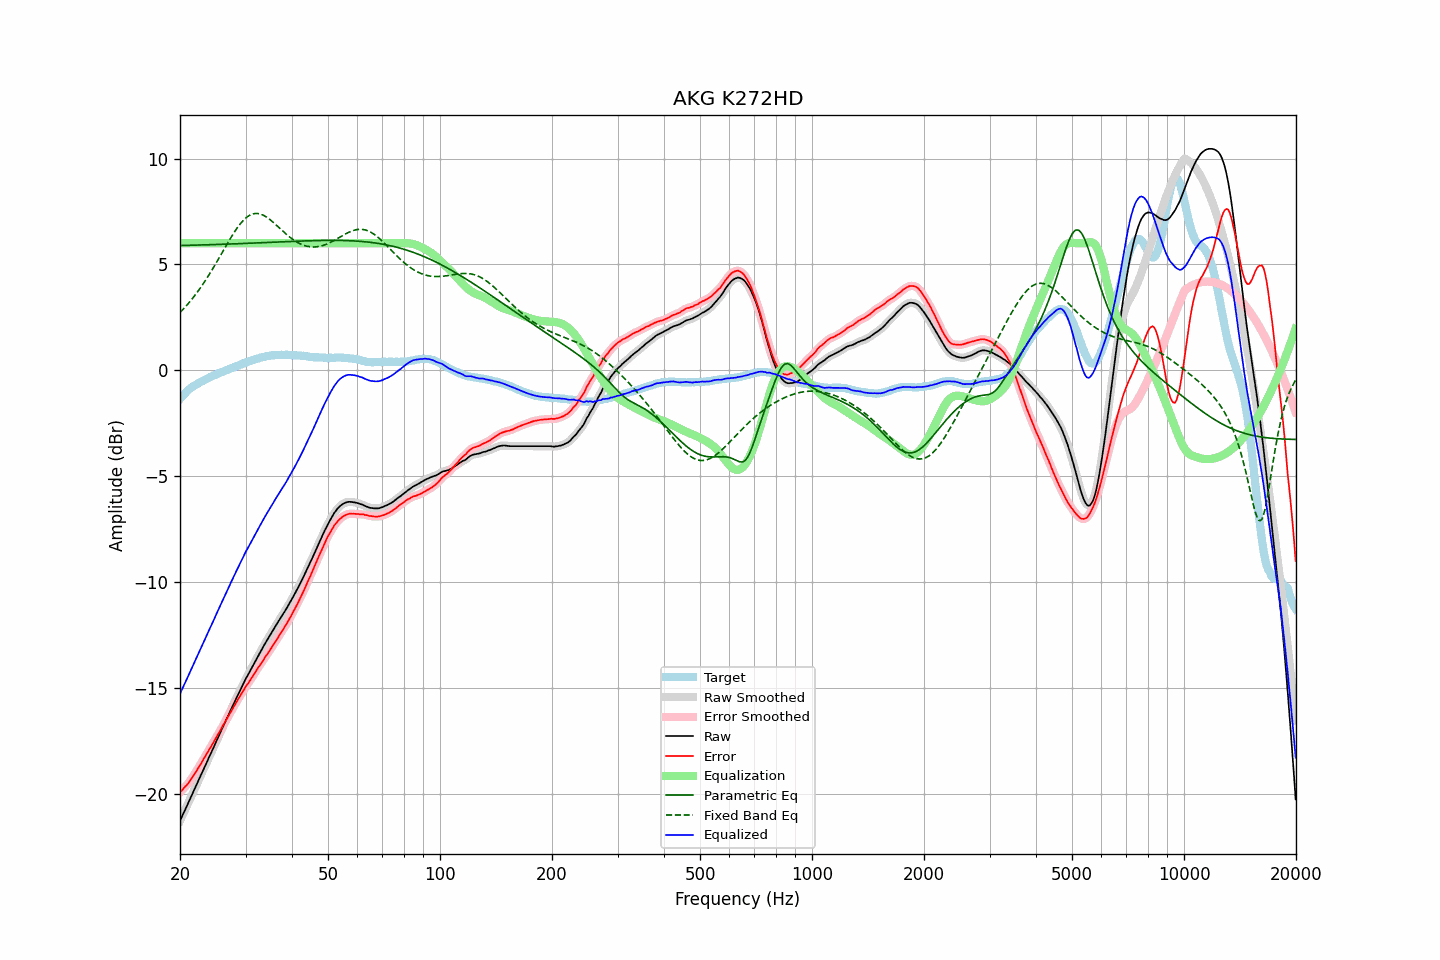

Values plotted in this chart, from the file beside it:
frequency, raw, error, smoothed, error_smoothed, equalization, parametric_eq, fixed_band_eq, equalized_raw, equalized_smoothed, target
20.00, -21.27, -19.92, -21.27, -19.92, 6.00, 5.89, 2.73, -15.27, -15.27, -1.35
20.20, -21.11, -19.85, -21.11, -19.85, 6.00, 5.89, 2.81, -15.11, -15.11, -1.26
20.40, -20.94, -19.76, -20.94, -19.76, 6.00, 5.90, 2.89, -14.94, -14.94, -1.18
20.61, -20.78, -19.67, -20.78, -19.68, 6.00, 5.90, 2.97, -14.78, -14.78, -1.11
20.81, -20.62, -19.60, -20.62, -19.60, 6.00, 5.90, 3.05, -14.62, -14.62, -1.02
21.02, -20.45, -19.51, -20.45, -19.51, 6.00, 5.90, 3.14, -14.45, -14.45, -0.94
21.23, -20.29, -19.41, -20.29, -19.41, 6.00, 5.90, 3.23, -14.29, -14.29, -0.88
21.44, -20.12, -19.30, -20.12, -19.30, 6.00, 5.91, 3.32, -14.12, -14.12, -0.82
21.66, -19.95, -19.18, -19.95, -19.18, 6.00, 5.91, 3.42, -13.95, -13.95, -0.77
21.87, -19.79, -19.07, -19.78, -19.07, 6.00, 5.91, 3.51, -13.79, -13.78, -0.72
22.09, -19.62, -18.95, -19.62, -18.95, 6.00, 5.91, 3.61, -13.62, -13.62, -0.67
22.31, -19.45, -18.83, -19.45, -18.83, 6.00, 5.91, 3.72, -13.45, -13.45, -0.62
22.54, -19.28, -18.70, -19.28, -18.70, 6.00, 5.92, 3.82, -13.28, -13.28, -0.58
22.76, -19.12, -18.58, -19.12, -18.57, 6.00, 5.92, 3.93, -13.12, -13.12, -0.54
22.99, -18.95, -18.44, -18.95, -18.44, 6.00, 5.92, 4.04, -12.95, -12.95, -0.51
23.22, -18.78, -18.31, -18.78, -18.31, 6.00, 5.92, 4.15, -12.78, -12.78, -0.47
23.45, -18.62, -18.19, -18.62, -18.18, 6.00, 5.93, 4.27, -12.62, -12.62, -0.43
23.69, -18.45, -18.06, -18.45, -18.06, 6.00, 5.93, 4.38, -12.45, -12.45, -0.39
23.92, -18.28, -17.93, -18.28, -17.93, 6.00, 5.93, 4.50, -12.28, -12.28, -0.35
24.16, -18.12, -17.82, -18.12, -17.81, 6.00, 5.93, 4.63, -12.12, -12.12, -0.30
24.40, -17.95, -17.67, -17.95, -17.68, 6.00, 5.94, 4.75, -11.95, -11.95, -0.27
24.65, -17.79, -17.55, -17.78, -17.54, 6.00, 5.94, 4.88, -11.79, -11.78, -0.24
24.89, -17.62, -17.40, -17.62, -17.41, 6.00, 5.94, 5.01, -11.62, -11.62, -0.21
25.14, -17.45, -17.27, -17.45, -17.28, 6.00, 5.94, 5.14, -11.45, -11.45, -0.17
25.39, -17.29, -17.14, -17.28, -17.14, 6.00, 5.95, 5.27, -11.29, -11.28, -0.14
25.65, -17.12, -17.01, -17.12, -17.01, 6.00, 5.95, 5.40, -11.12, -11.12, -0.11
25.91, -16.95, -16.87, -16.95, -16.87, 6.00, 5.95, 5.53, -10.95, -10.95, -0.09
26.16, -16.79, -16.73, -16.79, -16.73, 6.00, 5.95, 5.66, -10.79, -10.79, -0.06
26.43, -16.62, -16.60, -16.62, -16.60, 6.00, 5.96, 5.80, -10.62, -10.62, -0.02
26.69, -16.46, -16.47, -16.46, -16.47, 6.00, 5.96, 5.93, -10.46, -10.46, 0.01
26.96, -16.30, -16.34, -16.30, -16.34, 6.00, 5.96, 6.06, -10.30, -10.30, 0.04
27.23, -16.13, -16.21, -16.13, -16.21, 6.00, 5.96, 6.18, -10.13, -10.13, 0.08
27.50, -15.97, -16.08, -15.97, -16.08, 6.00, 5.97, 6.31, -9.97, -9.97, 0.11
27.77, -15.81, -15.94, -15.81, -15.94, 6.00, 5.97, 6.43, -9.81, -9.81, 0.13
28.05, -15.65, -15.82, -15.65, -15.81, 6.00, 5.97, 6.55, -9.65, -9.65, 0.17
28.33, -15.49, -15.68, -15.49, -15.68, 6.00, 5.98, 6.66, -9.49, -9.49, 0.19
28.62, -15.33, -15.55, -15.33, -15.55, 6.00, 5.98, 6.77, -9.33, -9.33, 0.22
28.90, -15.17, -15.42, -15.17, -15.42, 6.00, 5.98, 6.87, -9.17, -9.17, 0.26
29.19, -15.02, -15.29, -15.02, -15.30, 6.00, 5.98, 6.96, -9.02, -9.02, 0.28
29.48, -14.86, -15.18, -14.86, -15.17, 6.00, 5.99, 7.05, -8.86, -8.86, 0.32
29.78, -14.71, -15.05, -14.71, -15.05, 6.00, 5.99, 7.13, -8.71, -8.71, 0.34
30.08, -14.55, -14.92, -14.56, -14.93, 6.00, 5.99, 7.20, -8.55, -8.56, 0.37
30.38, -14.42, -14.82, -14.42, -14.82, 6.00, 6.00, 7.26, -8.42, -8.42, 0.40
30.68, -14.28, -14.71, -14.28, -14.71, 6.00, 6.00, 7.31, -8.28, -8.28, 0.43
30.99, -14.14, -14.59, -14.14, -14.59, 6.00, 6.00, 7.35, -8.14, -8.14, 0.45
31.30, -14.00, -14.48, -14.00, -14.48, 6.00, 6.01, 7.38, -8.00, -8.00, 0.48
31.61, -13.85, -14.36, -13.85, -14.36, 6.00, 6.01, 7.40, -7.85, -7.85, 0.51
31.93, -13.71, -14.24, -13.71, -14.23, 6.00, 6.01, 7.41, -7.71, -7.71, 0.52
32.24, -13.57, -14.11, -13.57, -14.12, 6.00, 6.02, 7.41, -7.57, -7.57, 0.54
32.57, -13.43, -14.00, -13.43, -14.00, 6.00, 6.02, 7.40, -7.43, -7.43, 0.57
32.89, -13.30, -13.90, -13.30, -13.89, 6.00, 6.02, 7.38, -7.30, -7.30, 0.60
33.22, -13.16, -13.78, -13.16, -13.78, 6.00, 6.03, 7.35, -7.16, -7.16, 0.62
33.55, -13.03, -13.67, -13.02, -13.66, 6.00, 6.03, 7.32, -7.03, -7.02, 0.64
33.89, -12.89, -13.54, -12.89, -13.55, 6.00, 6.03, 7.28, -6.89, -6.89, 0.65
34.23, -12.76, -13.43, -12.76, -13.43, 6.00, 6.04, 7.23, -6.76, -6.76, 0.67
34.57, -12.64, -13.32, -12.63, -13.32, 6.00, 6.04, 7.17, -6.64, -6.63, 0.68
34.92, -12.51, -13.20, -12.51, -13.21, 6.00, 6.04, 7.12, -6.51, -6.51, 0.69
35.27, -12.38, -13.09, -12.38, -13.08, 6.00, 6.05, 7.05, -6.38, -6.38, 0.71
35.62, -12.26, -12.97, -12.26, -12.97, 6.00, 6.05, 6.99, -6.26, -6.26, 0.71
35.97, -12.13, -12.84, -12.13, -12.85, 6.00, 6.05, 6.92, -6.13, -6.13, 0.72
... 635 more rows
